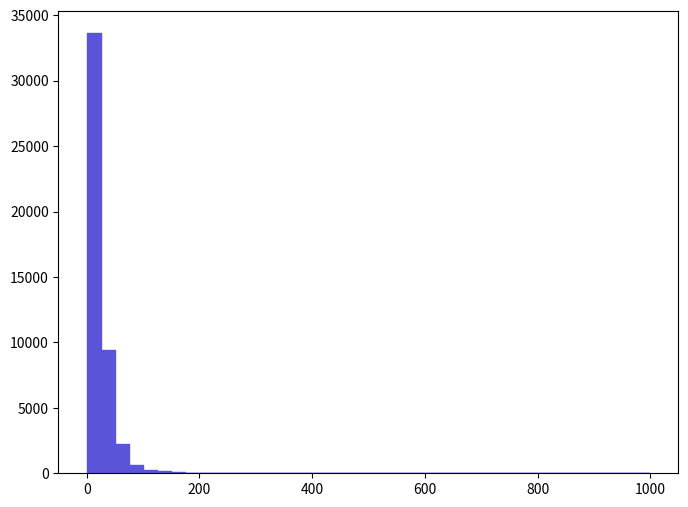

This figure's Python source: (Note: this script raises an exception after producing the figure.)
def selection_3():

    # Library import
    import numpy
    import matplotlib
    import matplotlib.pyplot   as plt
    import matplotlib.gridspec as gridspec

    # Library version
    matplotlib_version = matplotlib.__version__
    numpy_version      = numpy.__version__

    # Histo binning
    xBinning = numpy.linspace(0.0,1000.0,41,endpoint=True)

    # Creating data sequence: middle of each bin
    xData = numpy.array([12.5,37.5,62.5,87.5,112.5,137.5,162.5,187.5,212.5,237.5,262.5,287.5,312.5,337.5,362.5,387.5,412.5,437.5,462.5,487.5,512.5,537.5,562.5,587.5,612.5,637.5,662.5,687.5,712.5,737.5,762.5,787.5,812.5,837.5,862.5,887.5,912.5,937.5,962.5,987.5])

    # Creating weights for histo: y4_PT_0
    y4_PT_0_weights = numpy.array([33616.563467,9447.8239744,2210.697228,637.61176576,246.66732544,176.85581824,79.11970816,41.88690432,23.2705024,18.61640192,13.96230144,13.96230144,9.30820096,0.0,0.0,0.0,4.65410048,0.0,0.0,0.0,0.0,0.0,0.0,0.0,0.0,0.0,0.0,0.0,0.0,0.0,0.0,0.0,0.0,0.0,0.0,0.0,0.0,0.0,0.0,0.0])

    # Creating a new Canvas
    fig   = plt.figure(figsize=(8,6),dpi=80)
    frame = gridspec.GridSpec(1,1)
    pad   = fig.add_subplot(frame[0])

    # Creating a new Stack
    pad.hist(x=xData, bins=xBinning, weights=y4_PT_0_weights,\
             label="$unweighted\_events$", histtype="stepfilled", rwidth=1.0,\
             color="#5954d8", edgecolor="#5954d8", linewidth=1, linestyle="solid",\
             bottom=None, cumulative=False, normed=False, align="mid", orientation="vertical")


    # Axis
    plt.rc('text',usetex=False)
    plt.xlabel(r"$p_{T}$ $[ z_{1} ]$ $(GeV/c)$ ",\
               fontsize=16,color="black")
    plt.ylabel(r"$\mathrm{Events}$ $(\mathcal{L}_{\mathrm{int}} = 10\ \mathrm{fb}^{-1})$ ",\
               fontsize=16,color="black")

    # Boundary of y-axis
    ymax=(y4_PT_0_weights).max()*1.1
    #ymin=0 # linear scale
    ymin=min([x for x in (y4_PT_0_weights) if x])/100. # log scale
    plt.gca().set_ylim(ymin,ymax)

    # Log/Linear scale for X-axis
    plt.gca().set_xscale("linear")
    #plt.gca().set_xscale("log",nonposx="clip")

    # Log/Linear scale for Y-axis
    #plt.gca().set_yscale("linear")
    plt.gca().set_yscale("log",nonposy="clip")

    # Saving the image
    plt.savefig('../../HTML/MadAnalysis5job_0/selection_3.png')
    plt.savefig('../../PDF/MadAnalysis5job_0/selection_3.png')
    plt.savefig('../../DVI/MadAnalysis5job_0/selection_3.eps')

# Running!
if __name__ == '__main__':
    selection_3()
